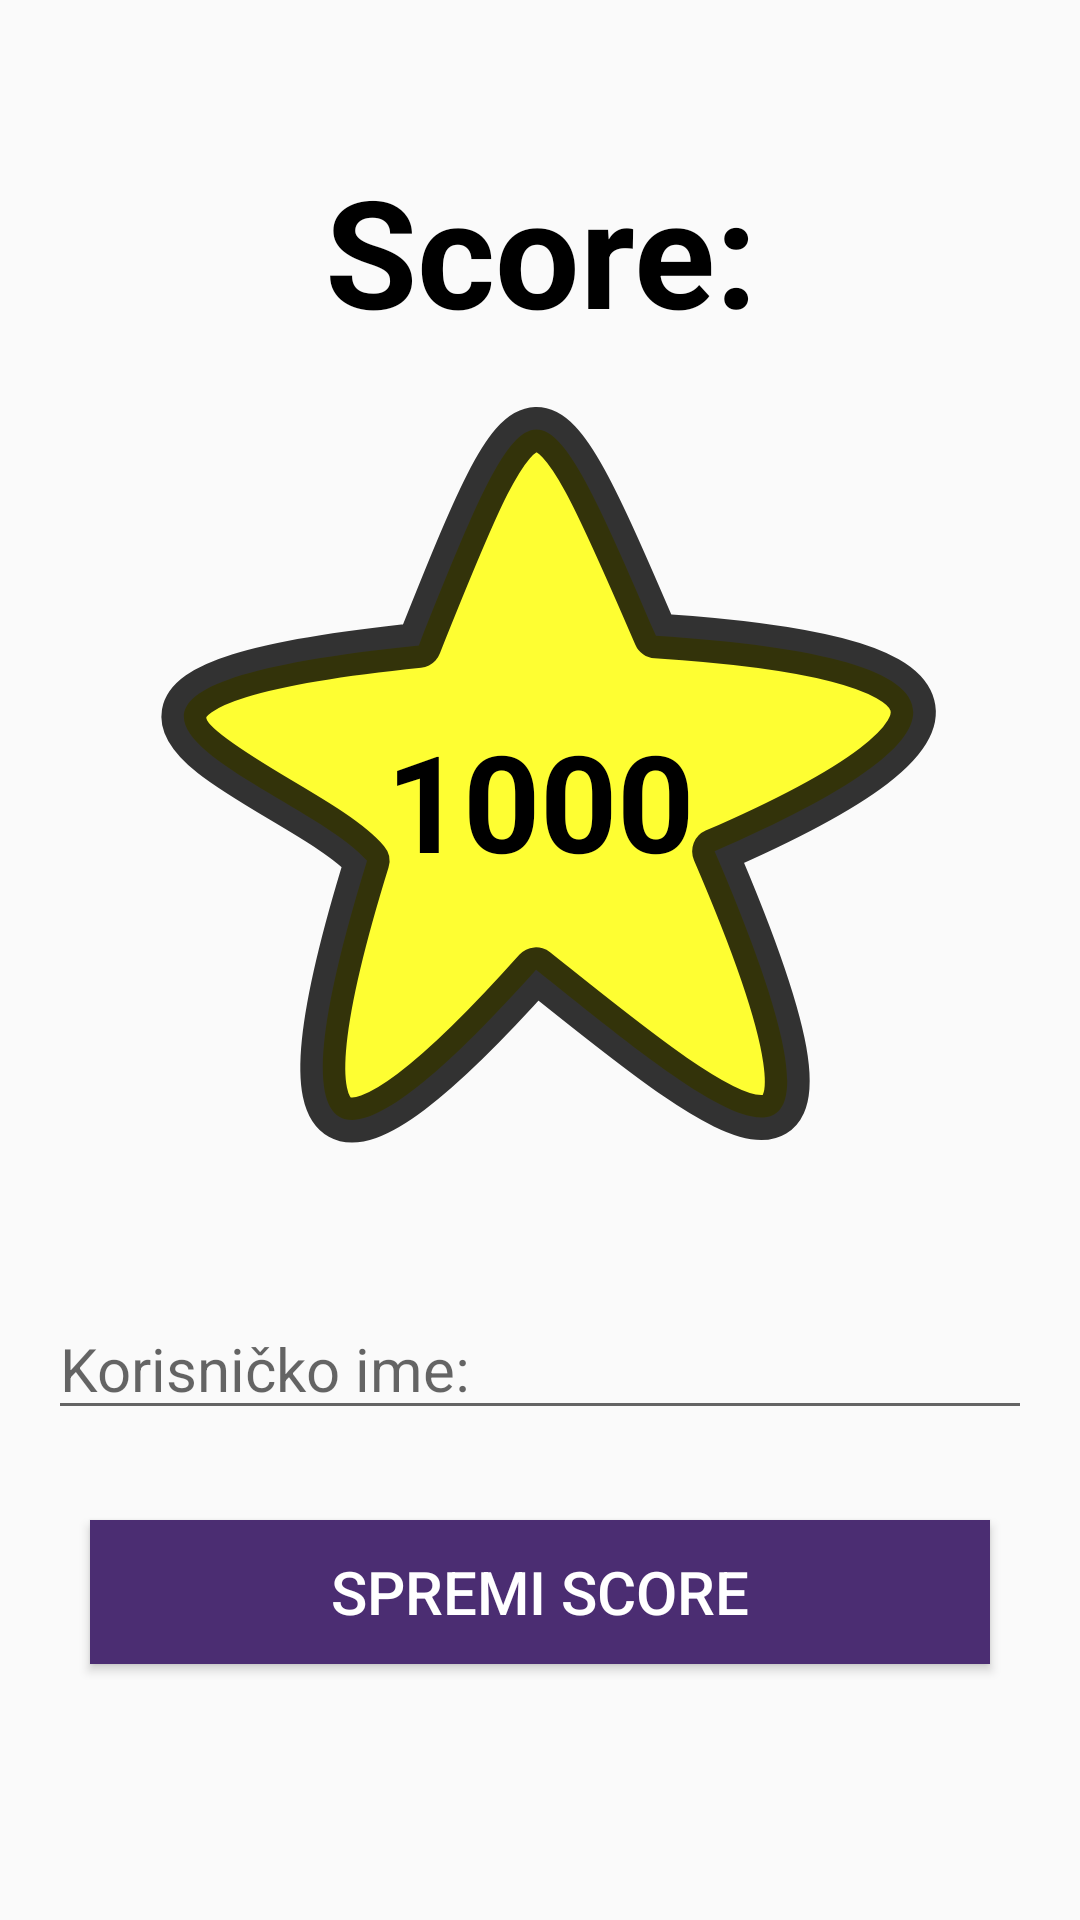

Here is an Android app screen rendered from its layout file. Give the layout XML and the strings, colors and styles it references.
<!-- AndroidManifest.xml: application theme AppTheme -->
<!-- res/layout/activity_submit_score.xml -->
<?xml version="1.0" encoding="utf-8"?>
<androidx.constraintlayout.widget.ConstraintLayout xmlns:android="http://schemas.android.com/apk/res/android"
    xmlns:tools="http://schemas.android.com/tools"
    android:layout_width="match_parent"
    android:layout_height="match_parent"
    xmlns:app="http://schemas.android.com/apk/res-auto"
    tools:context=".ui.activities.score.view.SubmitScoreActivity">

    <TextView
        android:id="@+id/scoreText"
        android:layout_width="match_parent"
        android:layout_height="wrap_content"
        app:layout_constraintTop_toTopOf="parent"
        android:text="@string/scoreText"
        android:gravity="center"
        android:textSize="50sp"
        android:textStyle="bold"
        android:textColor="@color/colorBlack"
        android:layout_marginTop="50dp">
    </TextView>

    <ImageView
        android:id="@+id/star"
        android:layout_width="300dp"
        android:layout_height="300dp"
        app:layout_constraintTop_toBottomOf="@id/scoreText"
        app:layout_constraintStart_toStartOf="parent"
        app:layout_constraintEnd_toEndOf="parent"
        android:src="@drawable/ic_star">

    </ImageView>

    <TextView
        android:id="@+id/score"
        android:layout_width="wrap_content"
        android:layout_height="wrap_content"
        android:gravity="center"
        android:textSize="45sp"
        android:textColor="@color/colorBlack"
        android:text="1000"
        android:textStyle="bold"
        app:layout_constraintTop_toTopOf="@id/star"
        app:layout_constraintBottom_toBottomOf="@id/star"
        app:layout_constraintEnd_toEndOf="@id/star"
        app:layout_constraintStart_toStartOf="@id/star">
    </TextView>

    <EditText
        android:id="@+id/nickname"
        android:layout_width="match_parent"
        android:layout_height="wrap_content"
        android:layout_marginStart="16dp"
        android:layout_marginEnd="16dp"
        app:layout_constraintTop_toBottomOf="@id/star"
        android:textColor="@color/colorBlack"
        android:textSize="20sp"
        android:layout_marginTop="16dp"
        android:hint="@string/korisnickoImeText">
    </EditText>

    <Button
        android:id="@+id/btnSaveScore"
        android:layout_width="300dp"
        android:layout_height="wrap_content"
        android:layout_marginTop="30dp"
        android:textSize="20sp"
        android:textColor="@color/colorWhite"
        android:background="@color/colorPrimary"
        app:layout_constraintTop_toBottomOf="@id/nickname"
        app:layout_constraintStart_toStartOf="parent"
        app:layout_constraintEnd_toEndOf="parent"
        android:text="@string/spremiScoreText">
    </Button>

</androidx.constraintlayout.widget.ConstraintLayout>
<!-- resources referenced by this layout -->
<resources>
  <color name="colorBlack">#000000</color>
  <color name="colorPrimary">#4b2d72</color>
  <color name="colorWhite">#FFFFFF</color>
  <!-- drawable ic_star (drawable) -->
  <vector xmlns:android="http://schemas.android.com/apk/res/android"
      android:width="100dp"
      android:height="100dp"
      android:viewportWidth="100"
      android:viewportHeight="100">
    <path
        android:pathData="m36.536,32.822c12.699,-31.856 13.169,-31.734 26.355,-1.06 34.15,2.198 39.384,9.622 6.513,23.932 19.821,46.048 -0.792,28.382 -19.842,13.178 -22.357,25.013 -29.54,22.639 -18.782,-12.117 -7.281,-8.501 -45.095,-18.742 5.756,-23.932z"
        android:strokeAlpha="0.8"
        android:strokeLineJoin="round"
        android:strokeWidth="5"
        android:fillColor="#ff0"
        android:fillType="evenOdd"
        android:strokeColor="#000"
        android:fillAlpha="0.8"
        android:strokeLineCap="round"/>
  </vector>
  <string name="korisnickoImeText">Korisničko ime:</string>
  <string name="scoreText">Score:</string>
  <string name="spremiScoreText">SPREMI SCORE</string>
  <style name="AppTheme" parent="Theme.AppCompat.Light.NoActionBar">
          
          <item name="colorPrimary">@color/colorPrimary</item>
          <item name="colorPrimaryDark">@color/colorPrimaryDark</item>
          <item name="colorAccent">@color/colorAccent</item>
  
          <item name="android:windowContentTransitions">true</item>
      </style>
  <color name="colorPrimaryDark">#4b2d72</color>
  <color name="colorAccent">#03DAC5</color>
</resources>
